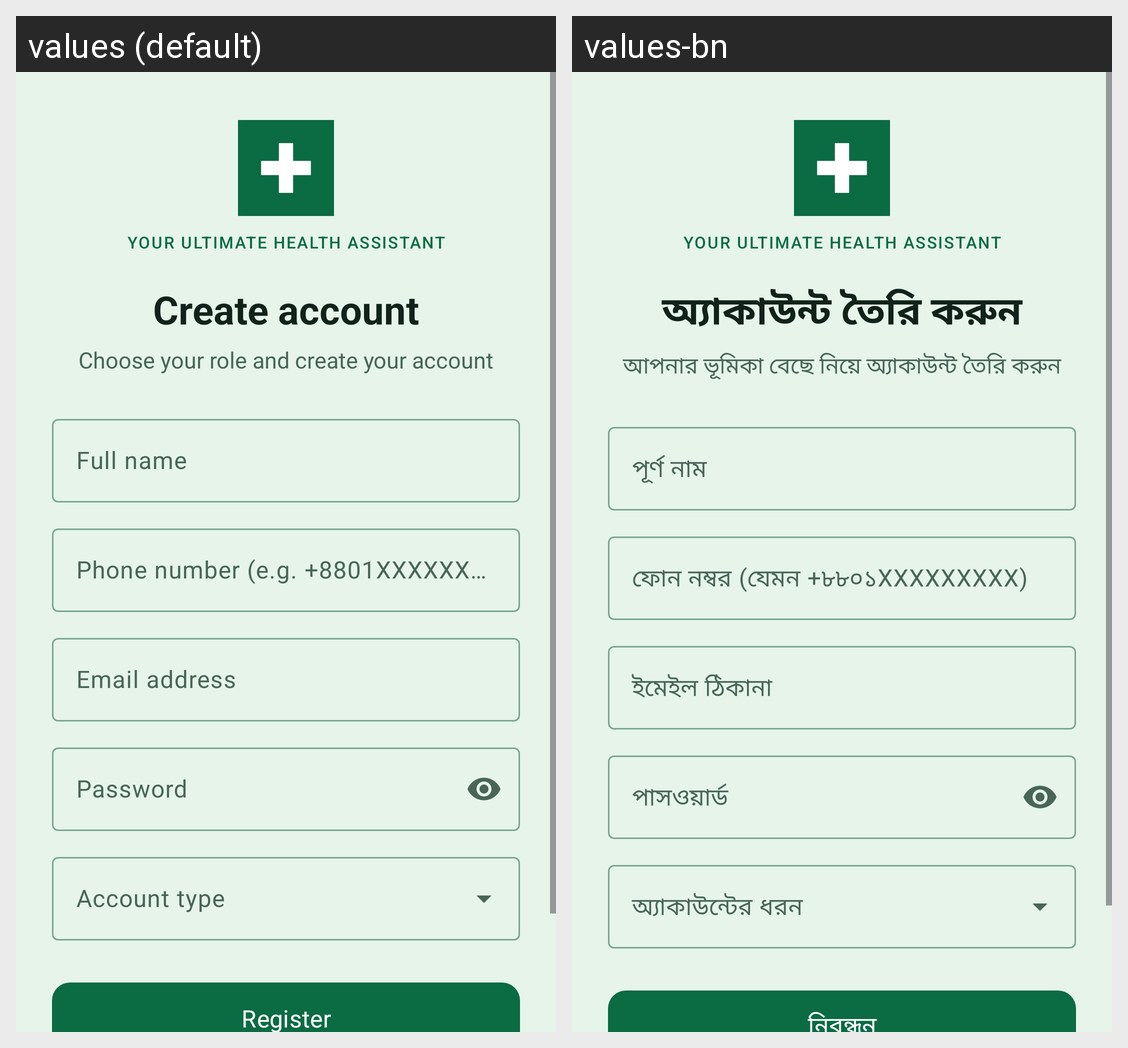

Locale-by-locale string values for the Android screen shown in this grid:
Android screen res/layout/fragment_registration.xml rendered under 2 locales, left to right: values (default), values-bn. Device: Nexus 5 (rendered at 1080×1920; each locale shown at half size, 540×960, under a caption strip naming it); theme Theme.ShasthoBondhu.
Strings drawn on this screen, with the default value and each locale's value (text and hints the layout hard-codes, and strings that could not be matched under every locale, appear in the picture but are not listed):

brand_tagline
  values: YOUR ULTIMATE HEALTH ASSISTANT
  values-bn: YOUR ULTIMATE HEALTH ASSISTANT

register_title
  values: Create account
  values-bn: অ্যাকাউন্ট তৈরি করুন

register_subtitle
  values: Choose your role and create your account
  values-bn: আপনার ভূমিকা বেছে নিয়ে অ্যাকাউন্ট তৈরি করুন

hint_full_name
  values: Full name
  values-bn: পূর্ণ নাম

hint_phone
  values: Phone number (e.g. +8801XXXXXXXXX)
  values-bn: ফোন নম্বর (যেমন +৮৮০১XXXXXXXXX)

hint_email
  values: Email address
  values-bn: ইমেইল ঠিকানা

hint_password
  values: Password
  values-bn: পাসওয়ার্ড

hint_role
  values: Account type
  values-bn: অ্যাকাউন্টের ধরন

action_register
  values: Register
  values-bn: নিবন্ধন
